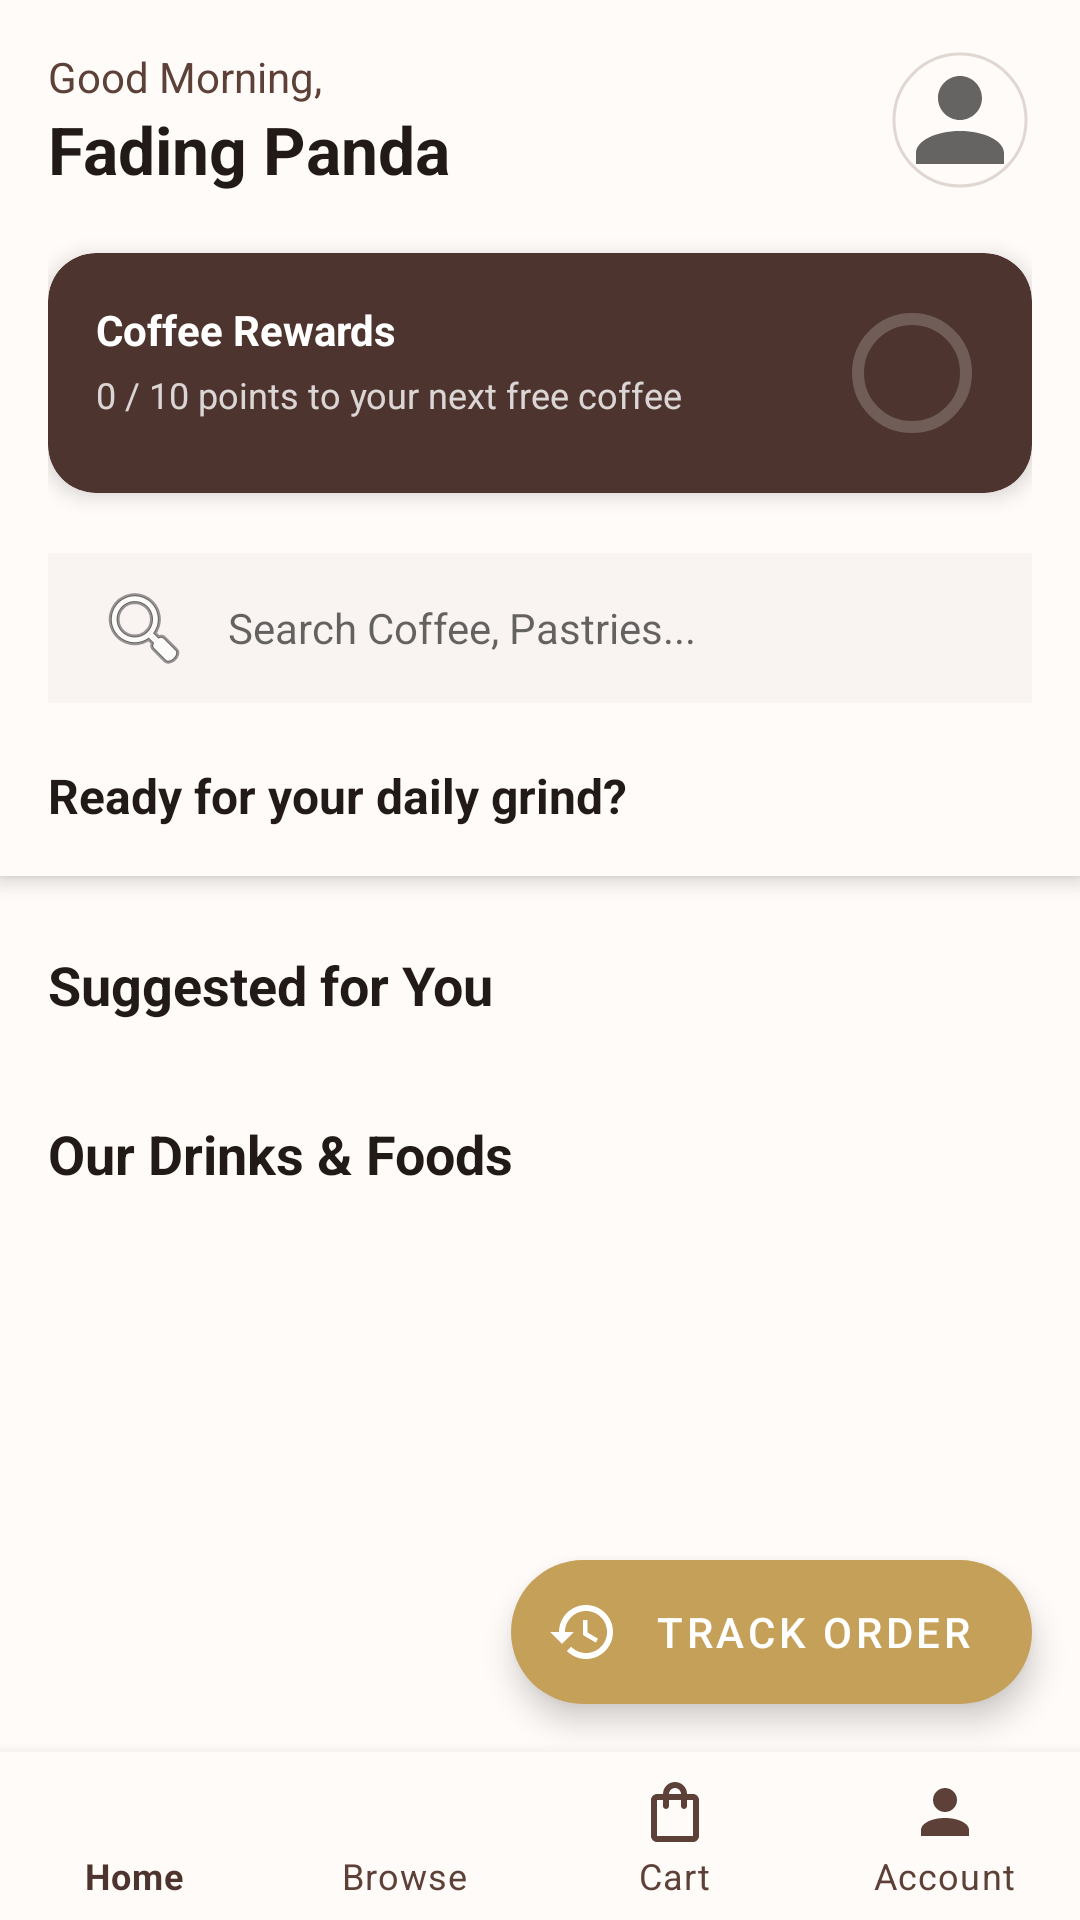

Produce the Android XML layout that renders to this screen, including the resource entries it uses.
<!-- AndroidManifest.xml: application theme Theme.Local_db -->
<!-- res/layout/activity_main.xml -->
<?xml version="1.0" encoding="utf-8"?>
<androidx.constraintlayout.widget.ConstraintLayout xmlns:android="http://schemas.android.com/apk/res/android"
    xmlns:app="http://schemas.android.com/apk/res-auto"
    xmlns:tools="http://schemas.android.com/tools"
    android:layout_width="match_parent"
    android:layout_height="match_parent"
    android:background="@color/coffee_background"
    tools:context=".MainActivity">

    
    <androidx.constraintlayout.widget.ConstraintLayout
        android:id="@+id/fixedHeader"
        android:layout_width="match_parent"
        android:layout_height="wrap_content"
        android:padding="16dp"
        android:background="@color/coffee_background"
        android:elevation="4dp"
        app:layout_constraintTop_toTopOf="parent">

        
        <TextView
            android:id="@+id/tvGreeting"
            android:layout_width="wrap_content"
            android:layout_height="wrap_content"
            android:text="Good Morning,"
            android:textColor="@color/grey_dark"
            android:textSize="14sp"
            app:layout_constraintTop_toTopOf="parent"
            app:layout_constraintStart_toStartOf="parent" />

        
        <TextView
            android:id="@+id/tvUserName"
            android:layout_width="wrap_content"
            android:layout_height="wrap_content"
            android:text="@string/user_name_sample"
            android:textColor="@color/black"
            android:textSize="22sp"
            android:textStyle="bold"
            app:layout_constraintTop_toBottomOf="@id/tvGreeting"
            app:layout_constraintStart_toStartOf="parent" />

        
        <com.google.android.material.imageview.ShapeableImageView
            android:id="@+id/ivHomeProfile"
            android:layout_width="48dp"
            android:layout_height="48dp"
            android:scaleType="centerCrop"
            android:src="@drawable/ic_person"
            app:shapeAppearanceOverlay="@style/CircleImage"
            app:layout_constraintTop_toTopOf="parent"
            app:layout_constraintEnd_toEndOf="parent"
            app:strokeColor="@color/grey_medium"
            app:strokeWidth="1dp"
            android:padding="2dp" />

        
        <com.google.android.material.card.MaterialCardView
            android:id="@+id/cardHomeRewards"
            android:layout_width="match_parent"
            android:layout_height="wrap_content"
            android:layout_marginTop="20dp"
            app:cardBackgroundColor="@color/coffee_primary"
            app:cardCornerRadius="16dp"
            app:cardElevation="4dp"
            app:layout_constraintTop_toBottomOf="@id/tvUserName">

            <LinearLayout
                android:layout_width="match_parent"
                android:layout_height="wrap_content"
                android:orientation="horizontal"
                android:padding="16dp">

                <LinearLayout
                    android:layout_width="0dp"
                    android:layout_height="wrap_content"
                    android:layout_weight="1"
                    android:orientation="vertical">

                    <TextView
                        android:layout_width="wrap_content"
                        android:layout_height="wrap_content"
                        android:text="Coffee Rewards"
                        android:textColor="@color/white"
                        android:textSize="14sp"
                        android:textStyle="bold" />

                    <TextView
                        android:id="@+id/tvHomeRewardsPoints"
                        android:layout_width="wrap_content"
                        android:layout_height="wrap_content"
                        android:layout_marginTop="4dp"
                        android:text="0 / 10 points to your next free coffee"
                        android:textColor="@color/white"
                        android:textSize="12sp"
                        android:alpha="0.8" />
                </LinearLayout>

                
                <com.google.android.material.progressindicator.CircularProgressIndicator
                    android:id="@+id/cpHomeRewards"
                    android:layout_width="wrap_content"
                    android:layout_height="wrap_content"
                    android:layout_gravity="center"
                    android:progress="0"
                    app:indicatorColor="@color/coffee_accent"
                    app:trackColor="#33FFFFFF"
                    app:trackThickness="4dp"
                    app:indicatorSize="40dp" />

            </LinearLayout>
        </com.google.android.material.card.MaterialCardView>

        
        <EditText
            android:id="@+id/etHomeSearch"
            android:layout_width="match_parent"
            android:layout_height="50dp"
            android:layout_marginTop="20dp"
            android:background="@color/grey_light"
            android:drawableStart="@android:drawable/ic_menu_search"
            android:drawablePadding="12dp"
            android:hint="@string/search_hint"
            android:inputType="text"
            android:paddingStart="16dp"
            android:paddingEnd="16dp"
            android:singleLine="true"
            android:textSize="14sp"
            app:layout_constraintTop_toBottomOf="@id/cardHomeRewards" />

        
        <TextView
            android:id="@+id/tvPersonalizedMessage"
            android:layout_width="wrap_content"
            android:layout_height="wrap_content"
            android:layout_marginTop="20dp"
            android:text="Ready for your daily grind?"
            android:textColor="@color/black"
            android:textSize="16sp"
            android:textStyle="bold"
            app:layout_constraintTop_toBottomOf="@id/etHomeSearch"
            app:layout_constraintStart_toStartOf="parent" />

    </androidx.constraintlayout.widget.ConstraintLayout>

    
    <androidx.core.widget.NestedScrollView
        android:id="@+id/scrollView"
        android:layout_width="0dp"
        android:layout_height="0dp"
        android:fillViewport="true"
        app:layout_constraintTop_toBottomOf="@id/fixedHeader"
        app:layout_constraintBottom_toTopOf="@id/bottomNav"
        app:layout_constraintStart_toStartOf="parent"
        app:layout_constraintEnd_toEndOf="parent">

        <LinearLayout
            android:layout_width="match_parent"
            android:layout_height="wrap_content"
            android:orientation="vertical">

            
            <TextView
                android:id="@+id/tvSuggestedTitle"
                android:layout_width="wrap_content"
                android:layout_height="wrap_content"
                android:layout_marginTop="24dp"
                android:layout_marginStart="16dp"
                android:text="Suggested for You"
                android:textColor="@color/black"
                android:textSize="18sp"
                android:textStyle="bold" />

            
            <androidx.recyclerview.widget.RecyclerView
                android:id="@+id/rvSuggested"
                android:layout_width="match_parent"
                android:layout_height="wrap_content"
                android:layout_marginTop="8dp"
                android:orientation="horizontal"
                android:paddingHorizontal="8dp"
                android:clipToPadding="false"
                app:layoutManager="androidx.recyclerview.widget.LinearLayoutManager"
                tools:listitem="@layout/item_suggested" />

            
            <TextView
                android:layout_width="wrap_content"
                android:layout_height="wrap_content"
                android:layout_marginTop="24dp"
                android:layout_marginStart="16dp"
                android:text="@string/our_drinks_and_foods"
                android:textColor="@color/black"
                android:textSize="18sp"
                android:textStyle="bold" />

            
            <androidx.recyclerview.widget.RecyclerView
                android:id="@+id/rvCoffeeShops"
                android:layout_width="match_parent"
                android:layout_height="wrap_content"
                android:nestedScrollingEnabled="false"
                android:padding="16dp"
                app:layoutManager="androidx.recyclerview.widget.LinearLayoutManager"
                tools:listitem="@layout/item_special" />

            
            <TextView
                android:id="@+id/tvNoSearchResults"
                android:layout_width="match_parent"
                android:layout_height="wrap_content"
                android:layout_marginTop="48dp"
                android:gravity="center"
                android:padding="24dp"
                android:text="We couldn't find that item on our menu. Try searching for something else!"
                android:textColor="@color/grey_dark"
                android:textSize="16sp"
                android:visibility="gone" />

        </LinearLayout>
    </androidx.core.widget.NestedScrollView>

    
    <com.google.android.material.bottomnavigation.BottomNavigationView
        android:id="@+id/bottomNav"
        android:layout_width="match_parent"
        android:layout_height="wrap_content"
        android:background="@color/coffee_background"
        app:itemIconTint="@color/bottom_nav_color"
        app:itemTextColor="@color/bottom_nav_color"
        app:labelVisibilityMode="labeled"
        app:itemHorizontalTranslationEnabled="false"
        app:menu="@menu/bottom_nav_menu"
        app:layout_constraintBottom_toBottomOf="parent" />

    
    <com.google.android.material.floatingactionbutton.ExtendedFloatingActionButton
        android:id="@+id/fabTrackOrder"
        android:layout_width="wrap_content"
        android:layout_height="wrap_content"
        android:layout_marginEnd="16dp"
        android:layout_marginBottom="16dp"
        android:text="@string/track_order"
        android:textColor="@color/white"
        app:backgroundTint="@color/coffee_accent"
        app:icon="@drawable/ic_preparing"
        app:iconTint="@color/white"
        app:layout_constraintBottom_toTopOf="@id/bottomNav"
        app:layout_constraintEnd_toEndOf="parent" />

</androidx.constraintlayout.widget.ConstraintLayout>
<!-- res/layout/item_suggested.xml (included above) -->
<?xml version="1.0" encoding="utf-8"?>
<com.google.android.material.card.MaterialCardView xmlns:android="http://schemas.android.com/apk/res/android"
    xmlns:app="http://schemas.android.com/apk/res-auto"
    android:layout_width="160dp"
    android:layout_height="wrap_content"
    android:layout_margin="8dp"
    app:cardCornerRadius="16dp"
    app:cardElevation="4dp">

    <LinearLayout
        android:layout_width="match_parent"
        android:layout_height="wrap_content"
        android:orientation="vertical">

        <ImageView
            android:id="@+id/ivItemImage"
            android:layout_width="match_parent"
            android:layout_height="120dp"
            android:scaleType="centerCrop"
            android:src="@android:drawable/ic_menu_gallery"
            android:background="@color/grey_light" />

        <LinearLayout
            android:layout_width="match_parent"
            android:layout_height="wrap_content"
            android:orientation="vertical"
            android:padding="12dp">

            <TextView
                android:id="@+id/tvItemName"
                android:layout_width="match_parent"
                android:layout_height="wrap_content"
                android:text="Coffee Name"
                android:textColor="@color/black"
                android:textSize="14sp"
                android:textStyle="bold"
                android:maxLines="1"
                android:ellipsize="end" />

            <TextView
                android:id="@+id/tvItemPrice"
                android:layout_width="match_parent"
                android:layout_height="wrap_content"
                android:layout_marginTop="4dp"
                android:text="R35.00"
                android:textColor="@color/coffee_primary"
                android:textSize="14sp"
                android:textStyle="bold" />

            <com.google.android.material.button.MaterialButton
                android:id="@+id/btnAdd"
                style="@style/Widget.MaterialComponents.Button.OutlinedButton"
                android:layout_width="match_parent"
                android:layout_height="36dp"
                android:layout_marginTop="8dp"
                android:insetTop="0dp"
                android:insetBottom="0dp"
                android:text="Add"
                android:textAllCaps="false"
                android:textSize="12sp"
                app:cornerRadius="18dp"
                app:strokeColor="@color/coffee_primary"
                android:textColor="@color/coffee_primary" />
        </LinearLayout>
    </LinearLayout>
</com.google.android.material.card.MaterialCardView>
<!-- res/layout/item_special.xml (included above) -->
<?xml version="1.0" encoding="utf-8"?>
<com.google.android.material.card.MaterialCardView xmlns:android="http://schemas.android.com/apk/res/android"
    xmlns:app="http://schemas.android.com/apk/res-auto"
    android:layout_width="match_parent"
    android:layout_height="wrap_content"
    android:layout_marginBottom="12dp"
    app:cardBackgroundColor="@color/white"
    app:cardCornerRadius="12dp"
    app:cardElevation="1dp"
    app:strokeWidth="1dp"
    app:strokeColor="@color/grey_light">

    <LinearLayout
        android:layout_width="match_parent"
        android:layout_height="wrap_content"
        android:orientation="horizontal"
        android:padding="12dp">

        <ImageView
            android:id="@+id/ivSpecialImage"
            android:layout_width="80dp"
            android:layout_height="80dp"
            android:scaleType="centerCrop"
            android:background="@color/grey_light"
            android:src="@android:drawable/ic_menu_gallery" />

        <LinearLayout
            android:layout_width="0dp"
            android:layout_height="wrap_content"
            android:layout_weight="1"
            android:layout_marginStart="12dp"
            android:layout_gravity="center_vertical"
            android:orientation="vertical">

            <TextView
                android:id="@+id/tvSpecialName"
                android:layout_width="wrap_content"
                android:layout_height="wrap_content"
                android:text="Special Item"
                android:textColor="@color/black"
                android:textSize="16sp"
                android:textStyle="bold" />

            <TextView
                android:id="@+id/tvSpecialDesc"
                android:layout_width="wrap_content"
                android:layout_height="wrap_content"
                android:layout_marginTop="2dp"
                android:text="Delicious special offer for today only."
                android:textColor="@color/grey_dark"
                android:textSize="13sp" />

            <LinearLayout
                android:layout_width="wrap_content"
                android:layout_height="wrap_content"
                android:layout_marginTop="8dp"
                android:orientation="horizontal">

                <TextView
                    android:id="@+id/tvSpecialPrice"
                    android:layout_width="wrap_content"
                    android:layout_height="wrap_content"
                    android:text="R35.00"
                    android:textColor="@color/coffee_primary"
                    android:textSize="14sp"
                    android:textStyle="bold" />

                <TextView
                    android:id="@+id/tvOriginalPrice"
                    android:layout_width="wrap_content"
                    android:layout_height="wrap_content"
                    android:layout_marginStart="8dp"
                    android:text="R45.00"
                    android:textColor="@color/grey_dark"
                    android:textSize="12sp"
                    android:background="@drawable/strike_through" />
            </LinearLayout>
        </LinearLayout>

        <LinearLayout
            android:layout_width="wrap_content"
            android:layout_height="wrap_content"
            android:layout_gravity="bottom"
            android:orientation="vertical">

            <com.google.android.material.button.MaterialButton
                android:id="@+id/btnFavorite"
                android:layout_width="40dp"
                android:layout_height="40dp"
                android:insetLeft="0dp"
                android:insetTop="0dp"
                android:insetRight="0dp"
                android:insetBottom="0dp"
                app:icon="@android:drawable/btn_star_big_off"
                app:iconGravity="textStart"
                app:iconPadding="0dp"
                app:cornerRadius="20dp"
                app:iconTint="@color/grey_dark"
                style="@style/Widget.MaterialComponents.Button.TextButton" />

            <com.google.android.material.button.MaterialButton
                android:id="@+id/btnAddToCart"
                android:layout_width="40dp"
                android:layout_height="40dp"
                android:layout_marginTop="4dp"
                android:insetLeft="0dp"
                android:insetTop="0dp"
                android:insetRight="0dp"
                android:insetBottom="0dp"
                app:icon="@android:drawable/ic_input_add"
                app:iconGravity="textStart"
                app:iconPadding="0dp"
                app:cornerRadius="20dp"
                android:backgroundTint="@color/coffee_primary" />

        </LinearLayout>

    </LinearLayout>
</com.google.android.material.card.MaterialCardView>
<!-- resources referenced by this layout -->
<resources>
  <color name="black">#211A17</color>
  <color name="coffee_accent">#C5A059</color>
  <color name="coffee_background">#FFFBF8</color>
  <color name="coffee_primary">#4E342E</color>
  <color name="grey_dark">#5D4037</color>
  <color name="grey_light">#F9F4F2</color>
  <color name="grey_medium">#E0D7D3</color>
  <color name="white">#FFFFFF</color>
  <!-- drawable ic_person (drawable) -->
  <vector xmlns:android="http://schemas.android.com/apk/res/android"
      android:width="24dp"
      android:height="24dp"
      android:viewportWidth="24"
      android:viewportHeight="24"
      android:tint="?attr/colorControlNormal">
    <path
        android:fillColor="@android:color/white"
        android:pathData="M12,4c2.21,0 4,1.79 4,4s-1.79,4 -4,4 -4,-1.79 -4,-4 1.79,-4 4,-4zM12,14c4.42,0 8,1.79 8,4v2H4v-2c0,-2.21 3.58,-4 8,-4z"/>
  </vector>
  <!-- drawable ic_preparing (drawable) -->
  <?xml version="1.0" encoding="utf-8"?>
  <vector xmlns:android="http://schemas.android.com/apk/res/android"
      android:width="24dp"
      android:height="24dp"
      android:viewportWidth="24"
      android:viewportHeight="24">
      <path
          android:fillColor="#FF000000"
          android:pathData="M13,3c-4.97,0 -9,4.03 -9,9H1l3.89,3.89 0.07,0.14L9,12H6c0,-3.87 3.13,-7 7,-7s7,3.13 7,7 -3.13,7 -7,7c-1.93,0 -3.68,-0.79 -4.94,-2.06l-1.42,1.42C8.27,19.99 10.51,21 13,21c4.97,0 9,-4.03 9,-9s-4.03,-9 -9,-9zM12,8v5l4.25,2.52 0.77,-1.28 -3.52,-2.09V8H12z" />
  </vector>
  <!-- drawable strike_through (drawable) -->
  <?xml version="1.0" encoding="utf-8"?>
  <selector xmlns:android="http://schemas.android.com/apk/res/android">
      <item>
          <layer-list>
              <item>
                  <shape android:shape="line">
                      <stroke android:width="1dp" android:color="@color/grey_dark" />
                  </shape>
              </item>
          </layer-list>
      </item>
  </selector>
  <string name="our_drinks_and_foods">Our Drinks &amp; Foods</string>
  <string name="search_hint">Search Coffee, Pastries...</string>
  <string name="track_order">Track Order</string>
  <string name="user_name_sample">Fading Panda</string>
  <style name="CircleImage">
          <item name="cornerSize">50%</item>
      </style>
  <style name="Theme.Local_db" parent="Theme.MaterialComponents.DayNight.NoActionBar">
          
          <item name="colorPrimary">@color/coffee_primary</item>
          <item name="colorPrimaryVariant">@color/black</item>
          <item name="colorOnPrimary">@color/white</item>
          
          <item name="colorSecondary">@color/coffee_accent</item>
          <item name="colorSecondaryVariant">@color/coffee_accent</item>
          <item name="colorOnSecondary">@color/white</item>
  
          
          <item name="android:windowBackground">@color/coffee_background</item>
  
          
          <item name="android:statusBarColor">@color/coffee_background</item>
          <item name="android:windowLightStatusBar">true</item>
      </style>
</resources>
